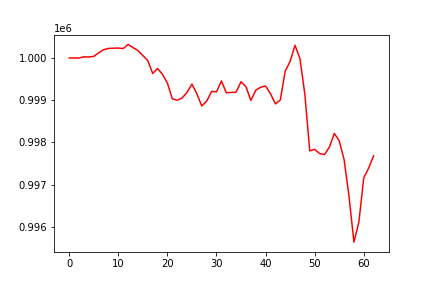

The file beside this chart, header and first rows:
, date, assets
0, 0, 1000000
1, 20160406, 1000000
2, 20160407, 999999
3, 20160408, 1000029
4, 20160411, 1000022
5, 20160412, 1000038
6, 20160413, 1000123
7, 20160414, 1000195
8, 20160415, 1000226
9, 20160418, 1000232
10, 20160419, 1000235
11, 20160420, 1000224
12, 20160421, 1000321
13, 20160422, 1000246
14, 20160425, 1000178
15, 20160426, 1000058
16, 20160427, 999941
17, 20160428, 999634
18, 20160429, 999751
19, 20160502, 999615
20, 20160503, 999406
21, 20160504, 999035
22, 20160505, 999000
23, 20160506, 999055
24, 20160509, 999186
25, 20160510, 999382
26, 20160511, 999152
27, 20160512, 998865
28, 20160513, 998978
29, 20160516, 999209
30, 20160517, 999198
31, 20160518, 999457
32, 20160519, 999177
33, 20160520, 999185
34, 20160523, 999192
35, 20160524, 999438
36, 20160525, 999322
37, 20160526, 998994
38, 20160527, 999239
39, 20160531, 999308
40, 20160601, 999336
41, 20160602, 999155
42, 20160603, 998913
43, 20160606, 999006
44, 20160607, 999690
45, 20160608, 999921
46, 20160609, 1000300
47, 20160610, 999985
48, 20160613, 999140
49, 20160614, 997802
50, 20160615, 997837
51, 20160616, 997739
52, 20160617, 997714
53, 20160620, 997891
54, 20160621, 998214
55, 20160622, 998042
56, 20160623, 997592
57, 20160624, 996719
58, 20160627, 995642
59, 20160628, 996115
... 3 more rows
